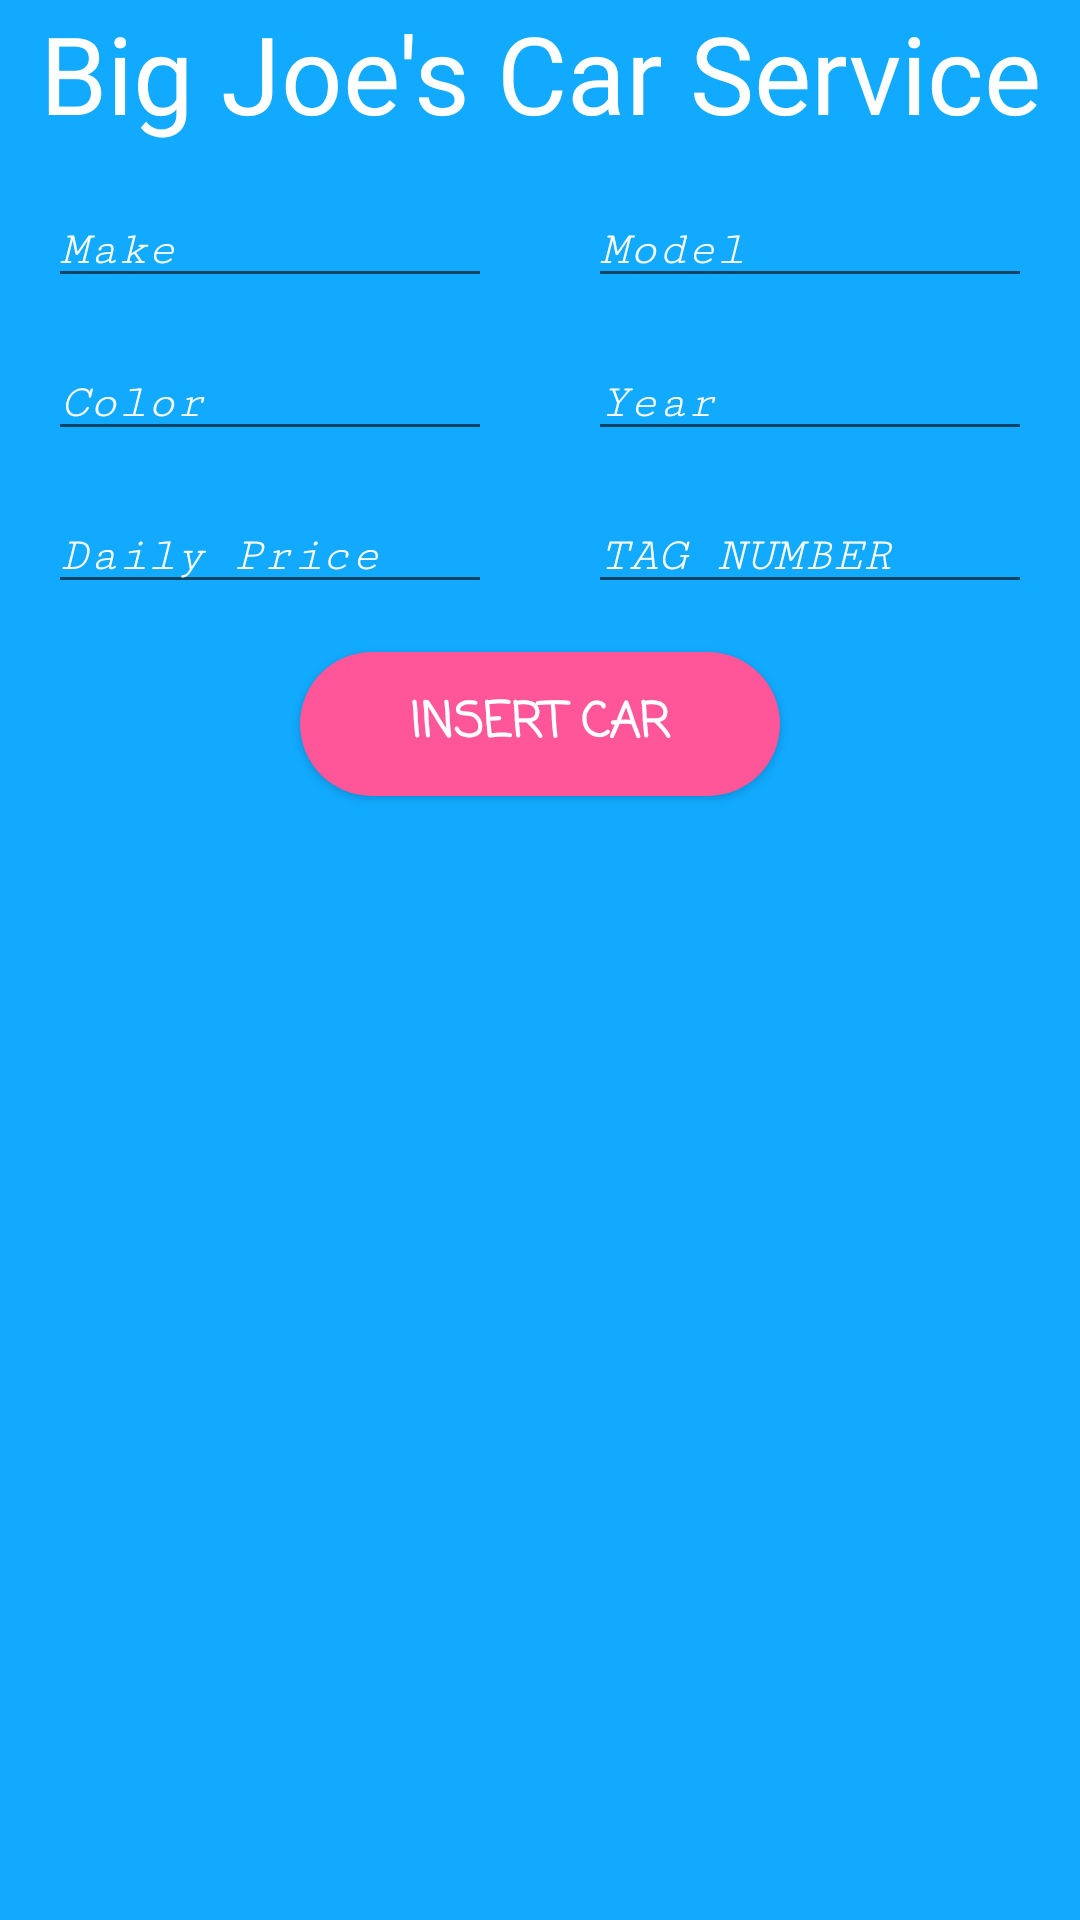

Write the Android layout XML for this screen, with the resource values it uses.
<!-- AndroidManifest.xml: application theme Theme.BigJoesCarService -->
<!-- res/layout/input_fragment_layout.xml -->
<?xml version="1.0" encoding="utf-8"?>
<androidx.constraintlayout.widget.ConstraintLayout xmlns:android="http://schemas.android.com/apk/res/android"
    android:layout_width="match_parent"
    android:layout_height="match_parent"
    android:background="@color/gaudyBlue"
    xmlns:app="http://schemas.android.com/apk/res-auto">

    <TextView
        android:id="@+id/title_text"
        android:layout_width="wrap_content"
        android:layout_height="wrap_content"
        android:text="@string/app_name"
        android:fontFamily="@font/pacifico_regular"
        android:textColor="@color/white"
        android:textSize="36sp"
        app:layout_constraintStart_toStartOf="parent"
        app:layout_constraintTop_toTopOf="parent"
        app:layout_constraintEnd_toEndOf="parent"
        />

    <EditText
        style="@style/InputTheme"
        android:id="@+id/make_edit_text"
        android:layout_width="@dimen/null_dp"
        android:layout_height="wrap_content"
        android:hint="Make"
        android:textColorHint="@color/white"
        android:layout_margin="@dimen/std_dp"
        android:singleLine="true"
        android:imeOptions="actionNext"
        app:layout_constraintTop_toBottomOf="@id/title_text"
        app:layout_constraintStart_toStartOf="parent"
        app:layout_constraintEnd_toStartOf="@id/model_edit_text"
        app:layout_constraintHorizontal_weight=".5"
        />

    <EditText
        style="@style/InputTheme"
        android:id="@+id/model_edit_text"
        android:layout_width="@dimen/null_dp"
        android:layout_height="wrap_content"
        android:hint="Model"
        android:textColorHint="@color/white"
        android:layout_margin="@dimen/std_dp"
        android:singleLine="true"
        android:imeOptions="actionNext"
        app:layout_constraintTop_toBottomOf="@id/title_text"
        app:layout_constraintStart_toEndOf="@id/make_edit_text"
        app:layout_constraintEnd_toEndOf="parent"
        app:layout_constraintHorizontal_weight=".5"
        />

    <EditText
        style="@style/InputTheme"
        android:id="@+id/color_edit_text"
        android:layout_width="@dimen/null_dp"
        android:layout_height="wrap_content"
        android:hint="Color"
        android:textColorHint="@color/white"
        android:layout_margin="@dimen/std_dp"
        android:singleLine="true"
        android:imeOptions="actionNext"
        app:layout_constraintStart_toStartOf="parent"
        app:layout_constraintEnd_toStartOf="@id/year_edit_text"
        app:layout_constraintTop_toBottomOf="@id/make_edit_text"
        app:layout_constraintHorizontal_weight=".5"
        />

    <EditText
        style="@style/InputTheme"
        android:id="@+id/year_edit_text"
        android:layout_width="@dimen/null_dp"
        android:layout_height="wrap_content"
        android:hint="Year"
        android:textColorHint="@color/white"
        android:layout_margin="@dimen/std_dp"
        android:inputType="number"
        android:singleLine="true"
        android:imeOptions="actionNext"
        app:layout_constraintStart_toEndOf="@id/color_edit_text"
        app:layout_constraintEnd_toEndOf="parent"
        app:layout_constraintTop_toBottomOf="@id/model_edit_text"
        app:layout_constraintHorizontal_weight=".5"
        />

    <EditText
        style="@style/InputTheme"
        android:id="@+id/price_edit_text"
        android:layout_width="@dimen/null_dp"
        android:layout_height="wrap_content"
        android:hint="Daily Price"
        android:textColorHint="@color/white"
        android:layout_margin="@dimen/std_dp"
        android:inputType="numberDecimal"
        android:singleLine="true"
        android:imeOptions="actionNext"
        app:layout_constraintStart_toStartOf="parent"
        app:layout_constraintTop_toBottomOf="@id/color_edit_text"
        app:layout_constraintEnd_toStartOf="@id/tag_edit_text"
        app:layout_constraintHorizontal_weight=".5"
        />

        <EditText
            style="@style/InputTheme"
            android:id="@+id/tag_edit_text"
            android:layout_width="@dimen/null_dp"
            android:layout_height="wrap_content"
            android:hint="TAG NUMBER"
            android:textColorHint="@color/white"
            android:layout_margin="@dimen/std_dp"
            android:textAllCaps="true"
            android:inputType="textCapCharacters"
            android:singleLine="true"
            android:imeOptions="actionDone"
            app:layout_constraintStart_toEndOf="@id/price_edit_text"
            app:layout_constraintEnd_toEndOf="parent"
            app:layout_constraintTop_toBottomOf="@id/year_edit_text"
            app:layout_constraintHorizontal_weight=".5"
            />

    <androidx.appcompat.widget.AppCompatButton
        android:id="@+id/insert_button"
        android:layout_width="160dp"
        android:layout_height="wrap_content"
        android:background="@drawable/input_button_bg"
        android:textColor="@color/white"
        android:textStyle="bold"
        android:textSize="16sp"
        android:fontFamily="casual"
        android:text="Insert Car"
        android:layout_margin="@dimen/std_dp"
        app:layout_constraintTop_toBottomOf="@id/price_edit_text"
        app:layout_constraintStart_toStartOf="parent"
        app:layout_constraintEnd_toEndOf="parent"
        />

</androidx.constraintlayout.widget.ConstraintLayout>
<!-- resources referenced by this layout -->
<resources>
  <color name="gaudyBlue">#11aaFF</color>
  <color name="white">#FFFFFFFF</color>
  <dimen name="null_dp">0dp</dimen>
  <dimen name="std_dp">16dp</dimen>
  <!-- drawable input_button_bg (drawable) -->
  <?xml version="1.0" encoding="utf-8"?>
  <selector xmlns:android="http://schemas.android.com/apk/res/android">
      <item android:state_pressed="false">
          <shape>
              <corners android:radius="32dp"/>
              <solid android:color="@color/gaudy_pink"/>
          </shape>
      </item>
      <item android:state_pressed="true">
          <shape>
              <corners android:radius="32dp"/>
              <solid android:color="@color/depressedPink"/>
          </shape>
      </item>
  </selector>
  <string name="app_name">Big Joe\'s Car Service</string>
  <style name="InputTheme">
          <item name="android:textSize">16sp</item>
          <item name="android:textColor">@color/white</item>
          <item name="android:textStyle">italic</item>
          <item name="fontFamily">serif-monospace</item>
      </style>
  <style name="Theme.BigJoesCarService" parent="Theme.MaterialComponents.DayNight.NoActionBar">
          
          <item name="colorPrimary">@color/purple_500</item>
          <item name="colorPrimaryVariant">@color/gaudyBlue</item>
          <item name="colorOnPrimary">@color/white</item>
          
          <item name="colorSecondary">@color/teal_200</item>
          <item name="colorSecondaryVariant">@color/teal_700</item>
          <item name="colorOnSecondary">@color/black</item>
          
          <item name="android:statusBarColor" tools:targetApi="l">?attr/colorPrimaryVariant</item>
          
      </style>
  <color name="gaudy_pink">#ff5599</color>
  <color name="depressedPink">#A61D54</color>
  <color name="purple_500">#FF6200EE</color>
  <color name="teal_200">#FF03DAC5</color>
  <color name="teal_700">#FF018786</color>
  <color name="black">#FF000000</color>
</resources>
